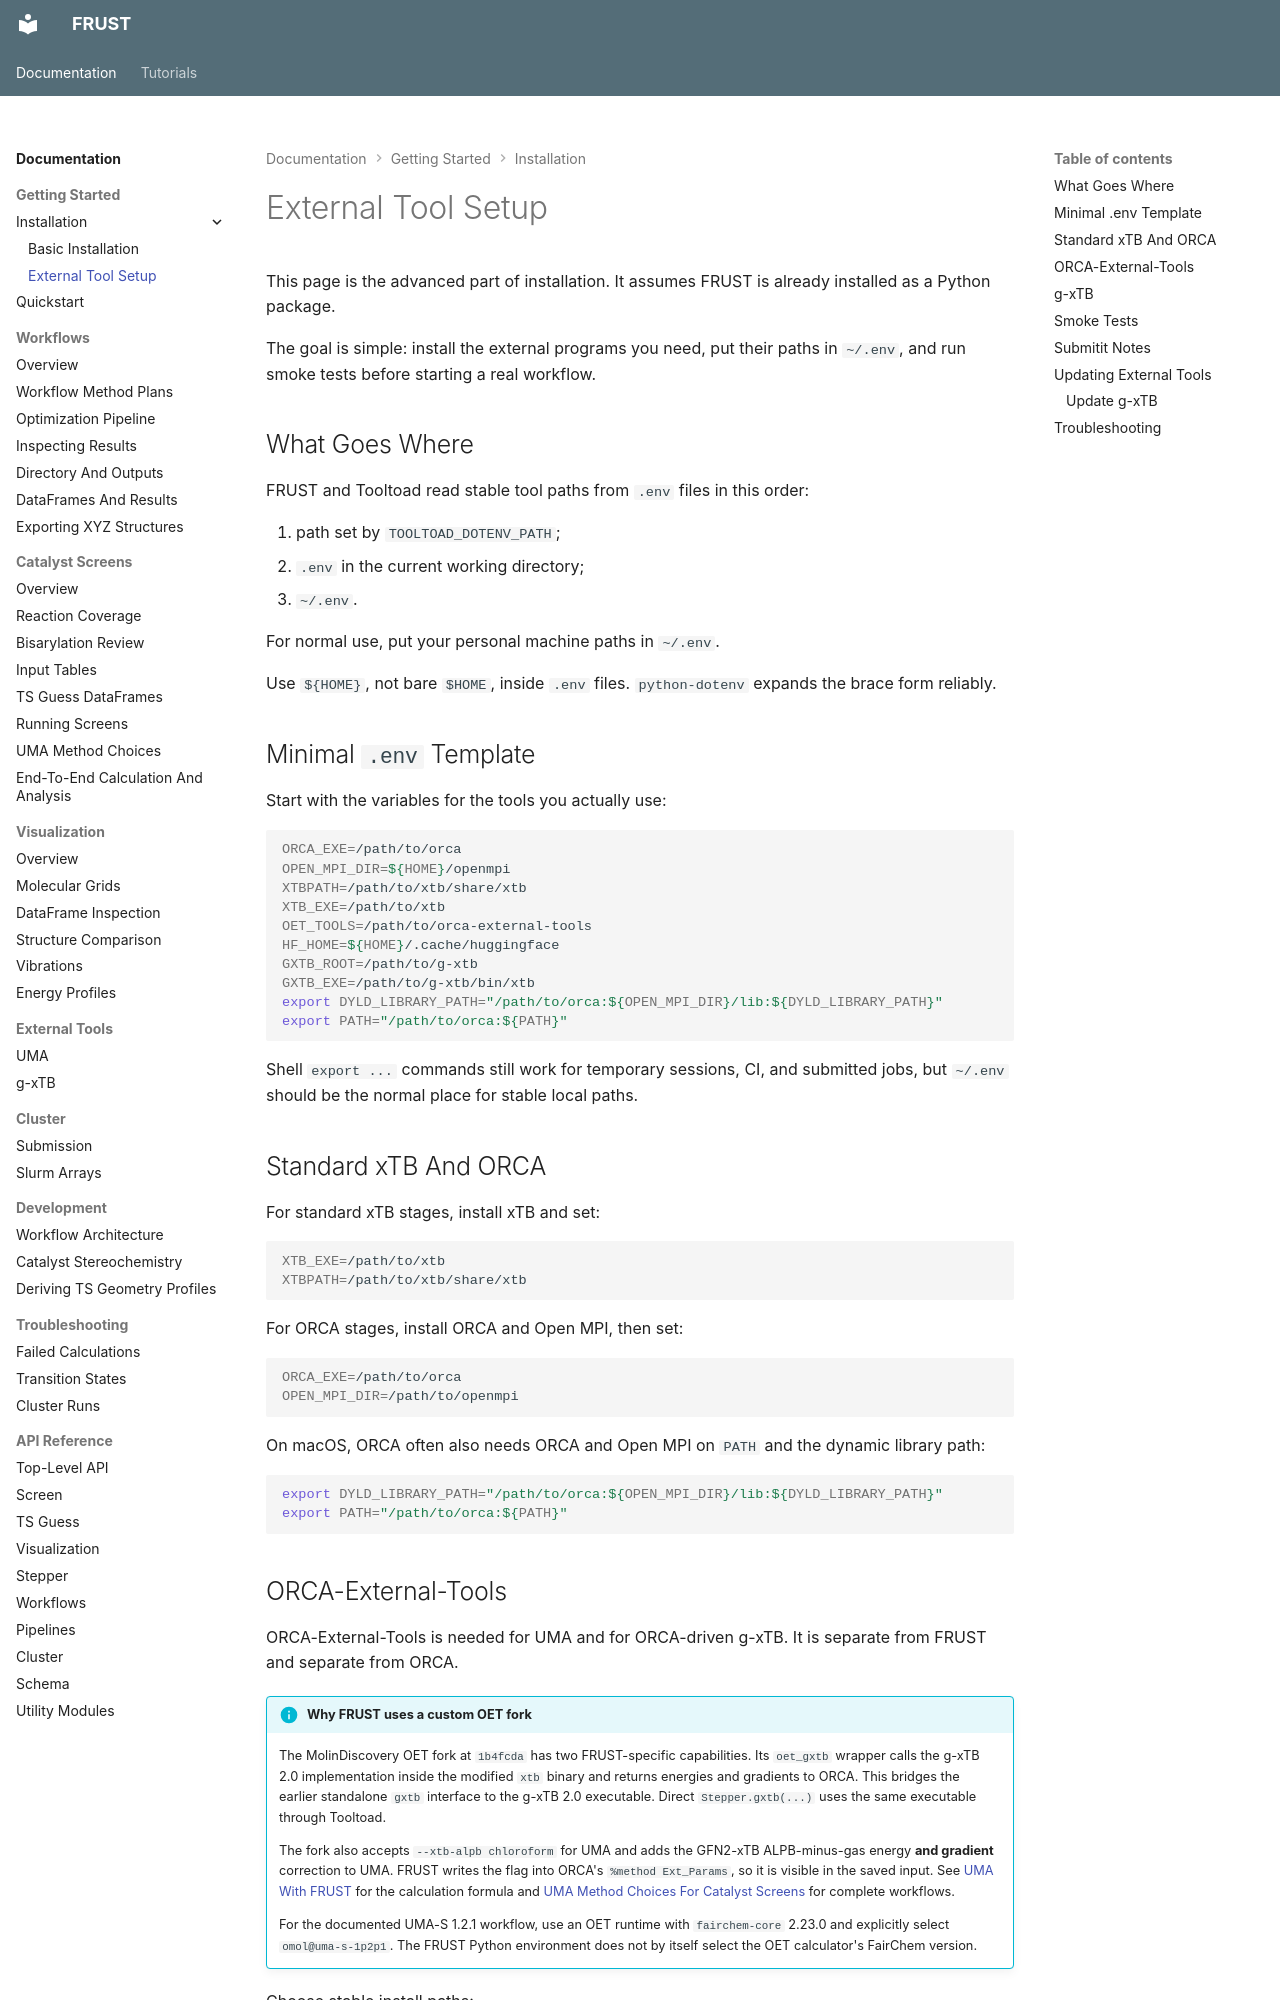

repository: MolinDiscovery/FRUST · page: getting-started/external-tool-setup/index.html · generator: mkdocs

# External Tool Setup

This page is the advanced part of installation. It assumes FRUST is already
installed as a Python package.

The goal is simple: install the external programs you need, put their paths in
`~/.env`, and run smoke tests before starting a real workflow.

## What Goes Where

FRUST and Tooltoad read stable tool paths from `.env` files in this order:

1. path set by `TOOLTOAD_DOTENV_PATH`;
2. `.env` in the current working directory;
3. `~/.env`.

For normal use, put your personal machine paths in `~/.env`.

Use `${HOME}`, not bare `$HOME`, inside `.env` files. `python-dotenv` expands
the brace form reliably.

## Minimal `.env` Template

Start with the variables for the tools you actually use:

```bash
ORCA_EXE=/path/to/orca
OPEN_MPI_DIR=${HOME}/openmpi
XTBPATH=/path/to/xtb/share/xtb
XTB_EXE=/path/to/xtb
OET_TOOLS=/path/to/orca-external-tools
HF_HOME=${HOME}/.cache/huggingface
GXTB_ROOT=/path/to/g-xtb
GXTB_EXE=/path/to/g-xtb/bin/xtb
export DYLD_LIBRARY_PATH="/path/to/orca:${OPEN_MPI_DIR}/lib:${DYLD_LIBRARY_PATH}"
export PATH="/path/to/orca:${PATH}"
```

Shell `export ...` commands still work for temporary sessions, CI, and
submitted jobs, but `~/.env` should be the normal place for stable local paths.

## Standard xTB And ORCA

For standard xTB stages, install xTB and set:

```bash
XTB_EXE=/path/to/xtb
XTBPATH=/path/to/xtb/share/xtb
```

For ORCA stages, install ORCA and Open MPI, then set:

```bash
ORCA_EXE=/path/to/orca
OPEN_MPI_DIR=/path/to/openmpi
```

On macOS, ORCA often also needs ORCA and Open MPI on `PATH` and the dynamic
library path:

```bash
export DYLD_LIBRARY_PATH="/path/to/orca:${OPEN_MPI_DIR}/lib:${DYLD_LIBRARY_PATH}"
export PATH="/path/to/orca:${PATH}"
```
